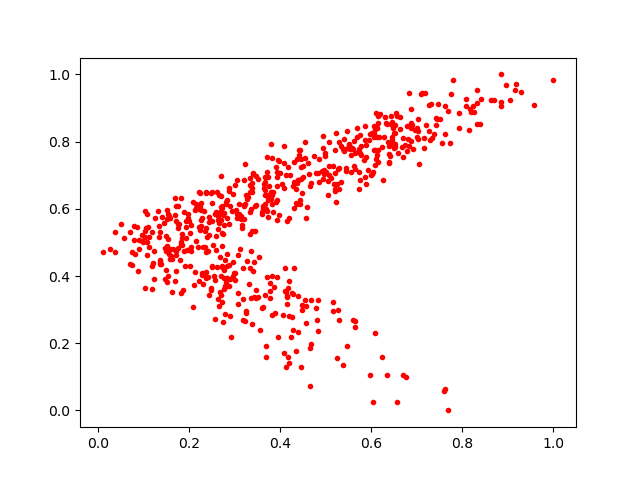

Data behind this chart, as committed beside it:
0.71204275, 0.94488746
0.3397, 0.7062
0.3435, 0.4415
0.1585, 0.5714
0.5993, 0.7015
0.5218, 0.8269
0.2691, 0.5895
0.2244, 0.6484
0.6622, 0.8362
0.2655, 0.5571
0.3192, 0.3313
0.2798, 0.3704
0.5782, 0.7876
0.7269, 0.9088
0.4193, 0.1409
0.551, 0.7927
0.1047, 0.5434
0.2366, 0.6468
0.7462, 0.9106
0.2881, 0.4332
0.3372, 0.6007
0.1441, 0.5575
0.2237, 0.5372
0.6432, 0.8523
0.2997, 0.408
0.1699, 0.6327
0.148, 0.3912
0.2263, 0.5666
0.6884, 0.8392
0.2577, 0.5847
0.05113, 0.5553
0.4482, 0.2983
0.7721, 0.7961
0.2647, 0.5672
0.6528, 0.8247
0.2198, 0.4862
0.2889, 0.3717
0.8385, 0.8522
0.209, 0.6191
0.2595, 0.5198
0.3103, 0.615
0.2736, 0.2632
0.4629, 0.7024
0.3925, 0.5653
0.2718, 0.4263
0.3425, 0.3368
0.1072, 0.5844
0.2838, 0.5727
0.5074, 0.7274
0.7453, 0.868
0.2349, 0.4085
0.2694, 0.6045
0.2479, 0.3574
0.4146, 0.3392
0.44, 0.3411
0.3457, 0.5332
0.5072, 0.7019
0.2838, 0.6276
0.1488, 0.4737
0.4688, 0.33
0.5301, 0.6594
... 581 more rows
